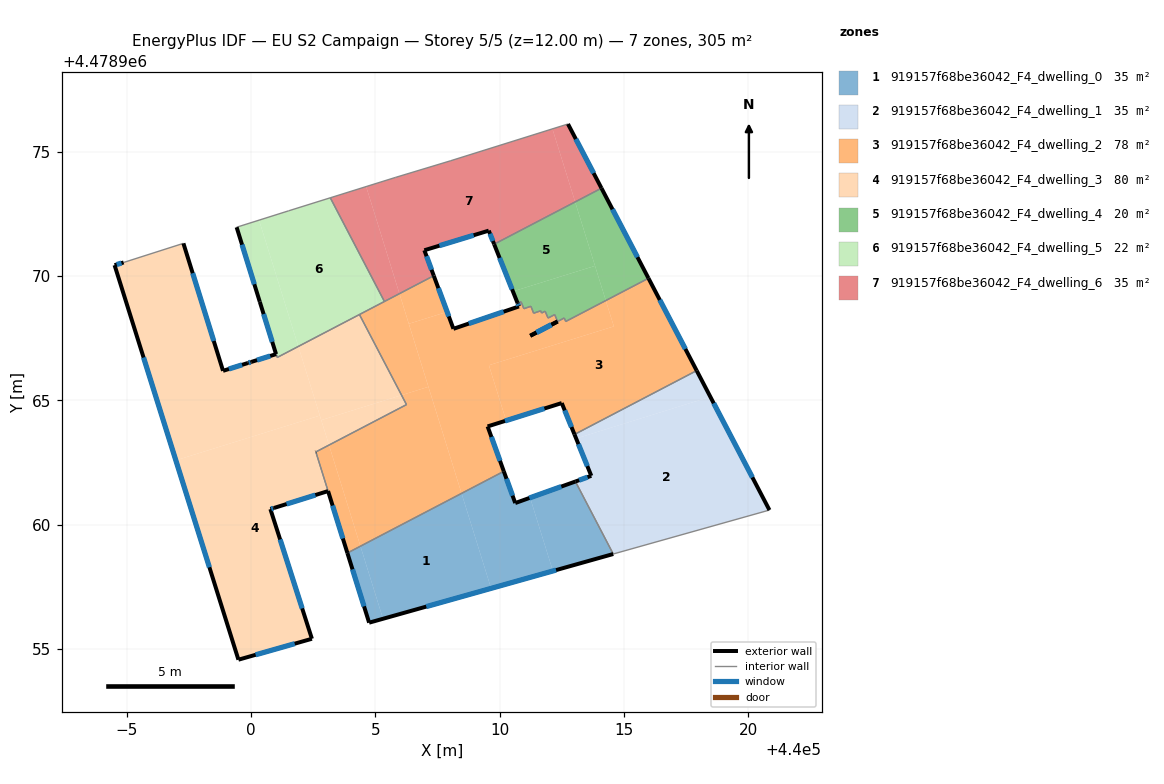
=== STOREY PLAN SPEC (per zone: floor XY polygon, exterior-wall plan segments, windows/doors) ===
zone 1: 919157f68be36042_F4_dwelling_0  (34.8 m²)
  floor: (440009.66, 4478957.43) (440008.47, 4478961.26) (440004.40, 4478959.13) (440005.31, 4478956.21)
  floor: (440012.14, 4478958.13) (440011.23, 4478961.08) (440010.63, 4478960.87) (440010.17, 4478962.14) (440008.47, 4478961.26) (440009.66, 4478957.43)
  floor: (440005.31, 4478956.21) (440004.40, 4478959.13) (440003.87, 4478958.86) (440004.75, 4478956.05)
  floor: (440014.57, 4478958.82) (440013.05, 4478961.74) (440011.23, 4478961.08) (440012.14, 4478958.13)
  exterior wall: (440010.17, 4478962.14) – (440010.63, 4478960.87)  [1.4 m]
    window: (440010.28, 4478961.85) – (440010.52, 4478961.17)  [1.2 m²]
  exterior wall: (440010.63, 4478960.87) – (440013.05, 4478961.74)  [2.6 m]
    window: (440011.20, 4478961.07) – (440012.48, 4478961.53)  [2.2 m²]
  exterior wall: (440014.57, 4478958.82) – (440004.75, 4478956.05)  [10.2 m]
    window: (440012.27, 4478958.17) – (440007.05, 4478956.70)  [8.7 m²]
  exterior wall: (440004.75, 4478956.05) – (440003.87, 4478958.86)  [2.9 m]
    window: (440004.54, 4478956.71) – (440004.08, 4478958.20)  [2.5 m²]
  interior walls: 2
zone 2: 919157f68be36042_F4_dwelling_1  (34.9 m²)
  floor: (440020.86, 4478960.59) (440018.48, 4478965.14) (440013.08, 4478963.46) (440013.69, 4478961.96) (440013.05, 4478961.74) (440014.57, 4478958.82)
  floor: (440018.48, 4478965.14) (440017.93, 4478966.20) (440013.01, 4478963.63) (440013.08, 4478963.46)
  exterior wall: (440013.69, 4478961.96) – (440013.01, 4478963.63)  [1.8 m]
    window: (440013.53, 4478962.35) – (440013.17, 4478963.24)  [1.5 m²]
  exterior wall: (440017.93, 4478966.20) – (440020.86, 4478960.59)  [6.3 m]
    window: (440018.62, 4478964.88) – (440020.17, 4478961.90)  [5.4 m²]
  exterior wall: (440013.05, 4478961.74) – (440013.69, 4478961.96)  [0.7 m]
    window: (440013.20, 4478961.79) – (440013.54, 4478961.91)  [0.6 m²]
  interior walls: 3
zone 3: 919157f68be36042_F4_dwelling_2  (78.2 m²)
  floor: (440017.93, 4478966.20) (440015.99, 4478969.92) (440014.27, 4478969.02) (440014.60, 4478967.98) (440009.57, 4478966.42) (440010.26, 4478964.19) (440012.50, 4478964.89) (440013.01, 4478963.63)
  floor: (440008.47, 4478961.26) (440007.13, 4478965.55) (440006.05, 4478965.21) (440006.25, 4478964.83) (440003.13, 4478963.20) (440004.40, 4478959.13)
  floor: (440007.89, 4478968.56) (440007.35, 4478970.02) (440005.97, 4478969.30) (440006.34, 4478968.08)
  floor: (440004.40, 4478959.13) (440003.13, 4478963.20) (440002.60, 4478962.92) (440003.87, 4478958.86)
  floor: (440010.17, 4478962.14) (440009.52, 4478963.95) (440010.26, 4478964.19) (440009.57, 4478966.42) (440014.60, 4478967.98) (440014.27, 4478969.02) (440012.66, 4478968.18) (440012.60, 4478968.32) (440011.23, 4478967.60) (440012.33, 4478968.18) (440012.22, 4478968.45) (440011.95, 4478968.31) (440011.83, 4478968.59) (440011.69, 4478968.52) (440011.65, 4478968.61) (440011.37, 4478968.51) (440011.26, 4478968.79) (440010.97, 4478968.69) (440010.86, 4478968.97) (440010.72, 4478968.92) (440010.78, 4478968.78) (440008.14, 4478967.88) (440007.89, 4478968.56) (440006.34, 4478968.08) (440008.47, 4478961.26)
  floor: (440007.13, 4478965.55) (440005.97, 4478969.30) (440004.36, 4478968.46) (440006.05, 4478965.21)
  exterior wall: (440007.35, 4478970.02) – (440008.14, 4478967.88)  [2.3 m]
    window: (440007.53, 4478969.52) – (440007.95, 4478968.38)  [1.9 m²]
  exterior wall: (440008.14, 4478967.88) – (440010.78, 4478968.78)  [2.8 m]
    window: (440008.76, 4478968.09) – (440010.16, 4478968.57)  [2.4 m²]
  exterior wall: (440010.78, 4478968.78) – (440010.72, 4478968.92)  [0.2 m]
    window: (440010.76, 4478968.81) – (440010.73, 4478968.89)  [0.1 m²]
  exterior wall: (440015.99, 4478969.92) – (440017.93, 4478966.20)  [4.2 m]
    window: (440016.45, 4478969.05) – (440017.48, 4478967.07)  [3.6 m²]
  exterior wall: (440013.01, 4478963.63) – (440012.50, 4478964.89)  [1.4 m]
    window: (440012.89, 4478963.93) – (440012.62, 4478964.60)  [1.2 m²]
  exterior wall: (440012.50, 4478964.89) – (440009.52, 4478963.95)  [3.1 m]
    window: (440011.80, 4478964.67) – (440010.21, 4478964.17)  [2.7 m²]
  exterior wall: (440009.52, 4478963.95) – (440010.17, 4478962.14)  [1.9 m]
    window: (440009.67, 4478963.53) – (440010.02, 4478962.57)  [1.6 m²]
  exterior wall: (440002.61, 4478962.93) – (440002.60, 4478962.92)  [0.0 m]
  exterior wall: (440003.87, 4478958.86) – (440003.09, 4478961.35)  [2.6 m]
    window: (440003.69, 4478959.44) – (440003.28, 4478960.77)  [2.2 m²]
  interior walls: 20
zone 4: 919157f68be36042_F4_dwelling_3  (79.7 m²)
  floor: (440002.76, 4478964.39) (440001.90, 4478967.17) (440001.05, 4478966.73) (440000.35, 4478968.97) (440001.00, 4478966.86) (439999.93, 4478966.53) (439999.87, 4478966.50) (439998.87, 4478966.19) (439997.27, 4478971.32) (439994.87, 4478970.55) (439994.50, 4478970.44) (439996.97, 4478962.59)
  floor: (440002.44, 4478955.41) (440000.77, 4478960.62) (440003.09, 4478961.35) (440002.60, 4478962.92) (440003.13, 4478963.20) (440002.76, 4478964.39) (439996.97, 4478962.59) (439999.49, 4478954.56)
  floor: (440006.05, 4478965.21) (440004.36, 4478968.46) (440001.90, 4478967.17) (440002.82, 4478964.21)
  floor: (440006.25, 4478964.83) (440006.05, 4478965.21) (440002.82, 4478964.21) (440003.13, 4478963.20)
  exterior wall: (440002.44, 4478955.41) – (439999.49, 4478954.56)  [3.1 m]
    window: (440001.75, 4478955.21) – (440000.18, 4478954.76)  [2.6 m²]
  exterior wall: (439999.49, 4478954.56) – (439994.50, 4478970.44)  [16.6 m]
    window: (439998.32, 4478958.28) – (439995.67, 4478966.73)  [14.1 m²]
  exterior wall: (439994.50, 4478970.44) – (439994.87, 4478970.55)  [0.4 m]
    window: (439994.59, 4478970.47) – (439994.78, 4478970.53)  [0.3 m²]
  exterior wall: (439997.27, 4478971.32) – (439998.87, 4478966.19)  [5.4 m]
    window: (439997.65, 4478970.12) – (439998.49, 4478967.39)  [4.6 m²]
  exterior wall: (439998.87, 4478966.19) – (439999.87, 4478966.50)  [1.0 m]
    window: (439999.10, 4478966.26) – (439999.63, 4478966.43)  [0.9 m²]
  exterior wall: (439999.87, 4478966.50) – (440000.00, 4478966.55)  [0.1 m]
    window: (439999.90, 4478966.51) – (439999.97, 4478966.54)  [0.1 m²]
  exterior wall: (440000.00, 4478966.55) – (440001.00, 4478966.86)  [1.0 m]
    window: (440000.23, 4478966.62) – (440000.77, 4478966.79)  [0.9 m²]
  exterior wall: (440001.00, 4478966.86) – (440000.35, 4478968.97)  [2.2 m]
    window: (440000.85, 4478967.35) – (440000.50, 4478968.47)  [1.9 m²]
  exterior wall: (440000.35, 4478968.97) – (440000.35, 4478968.97)  [0.0 m]
  exterior wall: (440003.09, 4478961.35) – (440000.91, 4478960.67)  [2.3 m]
    window: (440002.58, 4478961.19) – (440001.43, 4478960.83)  [1.9 m²]
  exterior wall: (440000.91, 4478960.67) – (440000.77, 4478960.62)  [0.1 m]
    window: (440000.88, 4478960.66) – (440000.81, 4478960.64)  [0.1 m²]
  exterior wall: (440000.77, 4478960.62) – (440002.44, 4478955.41)  [5.5 m]
    window: (440001.16, 4478959.40) – (440002.05, 4478956.63)  [4.6 m²]
  exterior wall: (440002.61, 4478962.93) – (440002.60, 4478962.92)  [0.0 m]
  interior walls: 6
zone 5: 919157f68be36042_F4_dwelling_4  (19.6 m²)
  floor: (440015.99, 4478969.92) (440014.10, 4478973.54) (440013.04, 4478972.99) (440014.27, 4478969.02)
  floor: (440013.84, 4478970.41) (440013.04, 4478972.99) (440009.78, 4478971.29) (440010.53, 4478969.39)
  floor: (440014.27, 4478969.02) (440013.84, 4478970.41) (440010.53, 4478969.39) (440010.72, 4478968.92) (440010.86, 4478968.97) (440010.97, 4478968.69) (440011.26, 4478968.79) (440011.37, 4478968.51) (440011.65, 4478968.61) (440011.69, 4478968.52) (440011.83, 4478968.59) (440011.95, 4478968.31) (440012.22, 4478968.45) (440012.33, 4478968.18) (440011.23, 4478967.60) (440012.60, 4478968.32) (440012.66, 4478968.18)
  exterior wall: (440010.72, 4478968.92) – (440009.78, 4478971.29)  [2.5 m]
    window: (440010.50, 4478969.47) – (440010.00, 4478970.73)  [2.2 m²]
  exterior wall: (440014.10, 4478973.54) – (440015.99, 4478969.92)  [4.1 m]
    window: (440014.54, 4478972.69) – (440015.55, 4478970.77)  [3.5 m²]
  exterior wall: (440011.23, 4478967.60) – (440012.33, 4478968.18)  [1.2 m] x2 surfaces
    window: (440011.49, 4478967.74) – (440012.08, 4478968.04)  [1.1 m²] x2
  interior walls: 14
zone 6: 919157f68be36042_F4_dwelling_5  (22.3 m²)
  floor: (440005.36, 4478968.98) (440003.18, 4478973.15) (440001.51, 4478972.63) (440000.32, 4478972.25) (440001.90, 4478967.17)
  floor: (440001.90, 4478967.17) (440000.32, 4478972.25) (439999.41, 4478971.97) (440000.39, 4478968.83) (440000.35, 4478968.97) (440001.05, 4478966.73)
  exterior wall: (440000.34, 4478968.97) – (439999.41, 4478971.97)  [3.1 m]
    window: (440000.13, 4478969.67) – (439999.63, 4478971.27)  [2.7 m²]
  exterior wall: (440000.35, 4478968.97) – (440000.35, 4478968.97)  [0.0 m]
  interior walls: 6
zone 7: 919157f68be36042_F4_dwelling_6  (35.2 m²)
  floor: (440013.04, 4478972.99) (440012.13, 4478975.93) (440008.02, 4478974.64) (440005.80, 4478973.97) (440004.63, 4478973.61) (440005.97, 4478969.30) (440007.35, 4478970.02) (440006.97, 4478971.04) (440009.56, 4478971.83) (440009.78, 4478971.29)
  floor: (440005.97, 4478969.30) (440004.63, 4478973.61) (440003.18, 4478973.15) (440005.36, 4478968.98)
  floor: (440014.10, 4478973.54) (440012.75, 4478976.12) (440012.13, 4478975.93) (440013.04, 4478972.99)
  exterior wall: (440012.75, 4478976.12) – (440014.10, 4478973.54)  [2.9 m]
    window: (440013.07, 4478975.52) – (440013.78, 4478974.15)  [2.5 m²]
  exterior wall: (440009.78, 4478971.29) – (440009.56, 4478971.83)  [0.6 m]
    window: (440009.73, 4478971.41) – (440009.61, 4478971.71)  [0.5 m²]
  exterior wall: (440009.56, 4478971.83) – (440006.97, 4478971.04)  [2.7 m]
    window: (440008.96, 4478971.65) – (440007.58, 4478971.23)  [2.3 m²]
  exterior wall: (440006.97, 4478971.04) – (440007.35, 4478970.02)  [1.1 m]
    window: (440007.06, 4478970.80) – (440007.26, 4478970.26)  [0.9 m²]
  interior walls: 6

=== DERIVED (storey summary) ===
Building: EU S2 Campaign
Storey: 5 of 5  (floor level z = 12.00 m)
Storey gross floor area: 304.8 m²
Zones on this storey: 7
  - 919157f68be36042_F4_dwelling_0: floor 34.8 m²; exterior wall 17.1 m (51.2 m²); 4 window(s) 14.5 m²; WWR 28.3%
  - 919157f68be36042_F4_dwelling_1: floor 34.9 m²; exterior wall 8.8 m (26.4 m²); 3 window(s) 7.5 m²; WWR 28.3%
  - 919157f68be36042_F4_dwelling_2: floor 78.2 m²; exterior wall 18.4 m (55.3 m²); 8 window(s) 15.6 m²; WWR 28.3%
  - 919157f68be36042_F4_dwelling_3: floor 79.7 m²; exterior wall 37.8 m (113.5 m²); 11 window(s) 32.1 m²; WWR 28.3%
  - 919157f68be36042_F4_dwelling_4: floor 19.6 m²; exterior wall 7.9 m (27.4 m²); 4 window(s) 7.7 m²; WWR 28.3%
  - 919157f68be36042_F4_dwelling_5: floor 22.3 m²; exterior wall 3.1 m (9.4 m²); 1 window(s) 2.7 m²; WWR 28.2%
  - 919157f68be36042_F4_dwelling_6: floor 35.2 m²; exterior wall 7.3 m (21.9 m²); 4 window(s) 6.2 m²; WWR 28.3%
Zone adjacency (shared interzone walls):
  - 919157f68be36042_F4_dwelling_0 ↔ 919157f68be36042_F4_dwelling_1
  - 919157f68be36042_F4_dwelling_0 ↔ 919157f68be36042_F4_dwelling_2
  - 919157f68be36042_F4_dwelling_1 ↔ 919157f68be36042_F4_dwelling_2
  - 919157f68be36042_F4_dwelling_2 ↔ 919157f68be36042_F4_dwelling_3
  - 919157f68be36042_F4_dwelling_2 ↔ 919157f68be36042_F4_dwelling_4
  - 919157f68be36042_F4_dwelling_2 ↔ 919157f68be36042_F4_dwelling_5
  - 919157f68be36042_F4_dwelling_2 ↔ 919157f68be36042_F4_dwelling_6
  - 919157f68be36042_F4_dwelling_3 ↔ 919157f68be36042_F4_dwelling_5
  - 919157f68be36042_F4_dwelling_4 ↔ 919157f68be36042_F4_dwelling_6
  - 919157f68be36042_F4_dwelling_5 ↔ 919157f68be36042_F4_dwelling_6